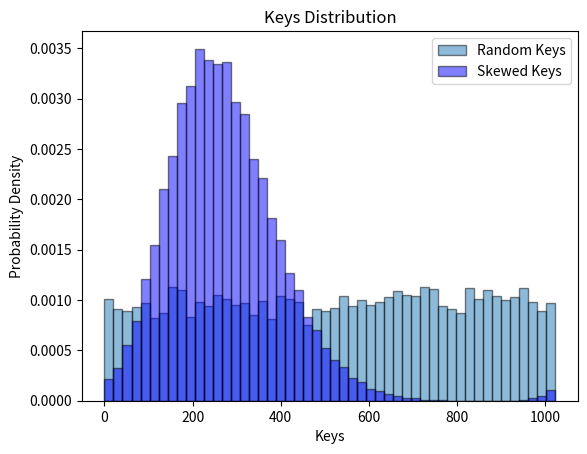

Source code (Python): (Note: this script raises an exception after producing the figure.)
import random
from scipy.stats import skewnorm
import numpy as np
import matplotlib.pyplot as plt

def generate_keys_and_plot(number_of_distinct_keys, nops, skewness):
    # Generate random keys
    random_keys = [random.randint(0, number_of_distinct_keys - 1) for _ in range(nops)]
    save_keys_to_file(random_keys, 'random_keys.txt')

    # Generate skewed keys
    mean_value = number_of_distinct_keys / 7.0
    scale_value = number_of_distinct_keys / 6.0
    skewnorm_dist = skewnorm(loc=mean_value, scale=scale_value, a=skewness)
    skewed_keys = skewnorm_dist.ppf(np.linspace(0, 1, nops))
    skewed_keys = np.round(skewed_keys).astype(int) % number_of_distinct_keys
    save_keys_to_file(skewed_keys, 'skewed_keys.txt')

    # Plotting both histograms in the same plot
    plt.hist(random_keys, bins=50, density=True, alpha=0.5, label='Random Keys', edgecolor='black')
    plt.hist(skewed_keys, bins=50, density=True, alpha=0.5, label='Skewed Keys', color='b', edgecolor='black')

    plt.title('Keys Distribution')
    plt.xlabel('Keys')
    plt.ylabel('Probability Density')
    plt.legend()  # Show legend for labels
    plt.show()

    # Save the combined histogram plot to a file
    plt.savefig('/home/u1418793/adbs-project3/combined_keys.png')

def save_keys_to_file(keys, filename):
    with open(filename, 'w') as file:
        for key in keys:
            value = str(key) + ":"
            file.write(f"{key} {value}\n")

if __name__ == "__main__":
    number_of_distinct_keys = 2 ** 10  # Set to the desired number of distinct keys
    nops = 2 ** 12  # Set to the desired number of operations
    skewness = 2.0  # Adjust the skewness parameter as needed

    generate_keys_and_plot(number_of_distinct_keys, nops, skewness)
